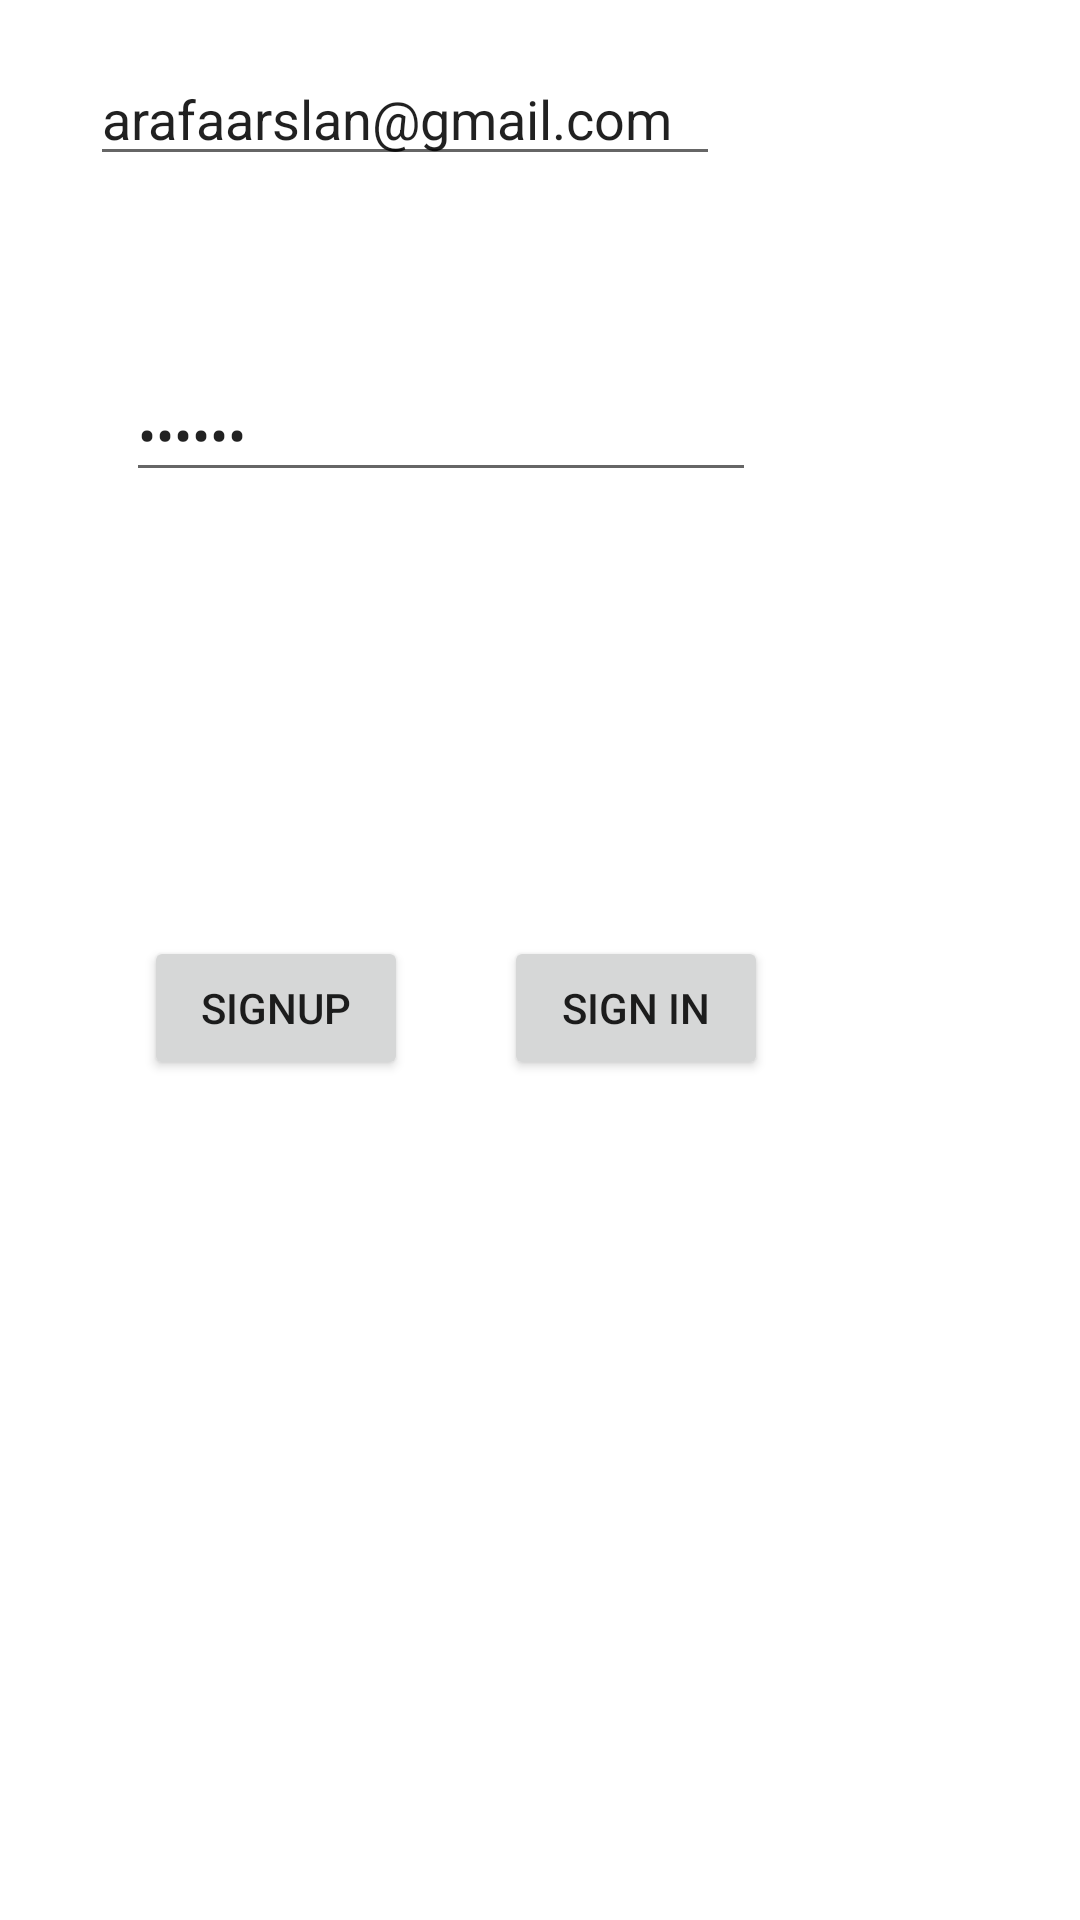

Android layout source for this screen:
<!-- AndroidManifest.xml: application theme Theme.E2_JavaChatAppFirebase -->
<!-- res/layout/activity_signup.xml -->
<?xml version="1.0" encoding="utf-8"?>
<androidx.constraintlayout.widget.ConstraintLayout xmlns:android="http://schemas.android.com/apk/res/android"
    xmlns:app="http://schemas.android.com/apk/res-auto"
    xmlns:tools="http://schemas.android.com/tools"
    android:layout_width="match_parent"
    android:layout_height="match_parent"
    tools:context=".SignupActivity"
    tools:layout_editor_absoluteX="-53dp"
    tools:layout_editor_absoluteY="-163dp">


    <EditText
        android:id="@+id/signup_user_email_et"
        android:layout_width="wrap_content"
        android:layout_height="wrap_content"
        android:layout_marginEnd="120dp"
        android:layout_marginBottom="64dp"
        android:ems="10"
        android:hint="email address"
        android:inputType="textPersonName"
        android:text="arafaarslan@gmail.com"
        app:layout_constraintBottom_toTopOf="@+id/signup_password_et"
        app:layout_constraintEnd_toEndOf="parent" />

    <EditText
        android:id="@+id/signup_password_et"
        android:layout_width="wrap_content"
        android:layout_height="wrap_content"
        android:layout_marginEnd="108dp"
        android:layout_marginBottom="476dp"
        android:ems="10"
        android:hint="password"
        android:text="123456"
        android:inputType="textPassword"
        app:layout_constraintBottom_toBottomOf="parent"
        app:layout_constraintEnd_toEndOf="parent" />

    <Button
        android:id="@+id/signup_signup_btn"
        android:layout_width="wrap_content"
        android:layout_height="wrap_content"
        android:layout_marginStart="48dp"
        android:text="Signup"
        app:layout_constraintBaseline_toBaselineOf="@+id/signup_signin_btn"
        app:layout_constraintStart_toStartOf="parent" />

    <Button
        android:id="@+id/signup_signin_btn"
        android:layout_width="wrap_content"
        android:layout_height="wrap_content"
        android:layout_marginEnd="104dp"
        android:layout_marginBottom="280dp"
        android:text="Sign In"
        app:layout_constraintBottom_toBottomOf="parent"
        app:layout_constraintEnd_toEndOf="parent" />
</androidx.constraintlayout.widget.ConstraintLayout>
<!-- resources referenced by this layout -->
<resources>
  <style name="Theme.E2_JavaChatAppFirebase" parent="Theme.MaterialComponents.DayNight.DarkActionBar">
          
          <item name="colorPrimary">@color/purple_500</item>
          <item name="colorPrimaryVariant">@color/purple_700</item>
          <item name="colorOnPrimary">@color/white</item>
          
          <item name="colorSecondary">@color/teal_200</item>
          <item name="colorSecondaryVariant">@color/teal_700</item>
          <item name="colorOnSecondary">@color/black</item>
          
          <item name="android:statusBarColor" tools:targetApi="l">?attr/colorPrimaryVariant</item>
          
      </style>
  <!-- not gathered from this repository: default colours our renderer supplied (Android Studio template values) -->
  <color name="purple_500">#FF6200EE</color>
  <color name="purple_700">#FF3700B3</color>
  <color name="teal_200">#FF03DAC5</color>
  <color name="teal_700">#FF018786</color>
  <color name="black">#FF000000</color>
  <color name="white">#FFFFFFFF</color>
</resources>
